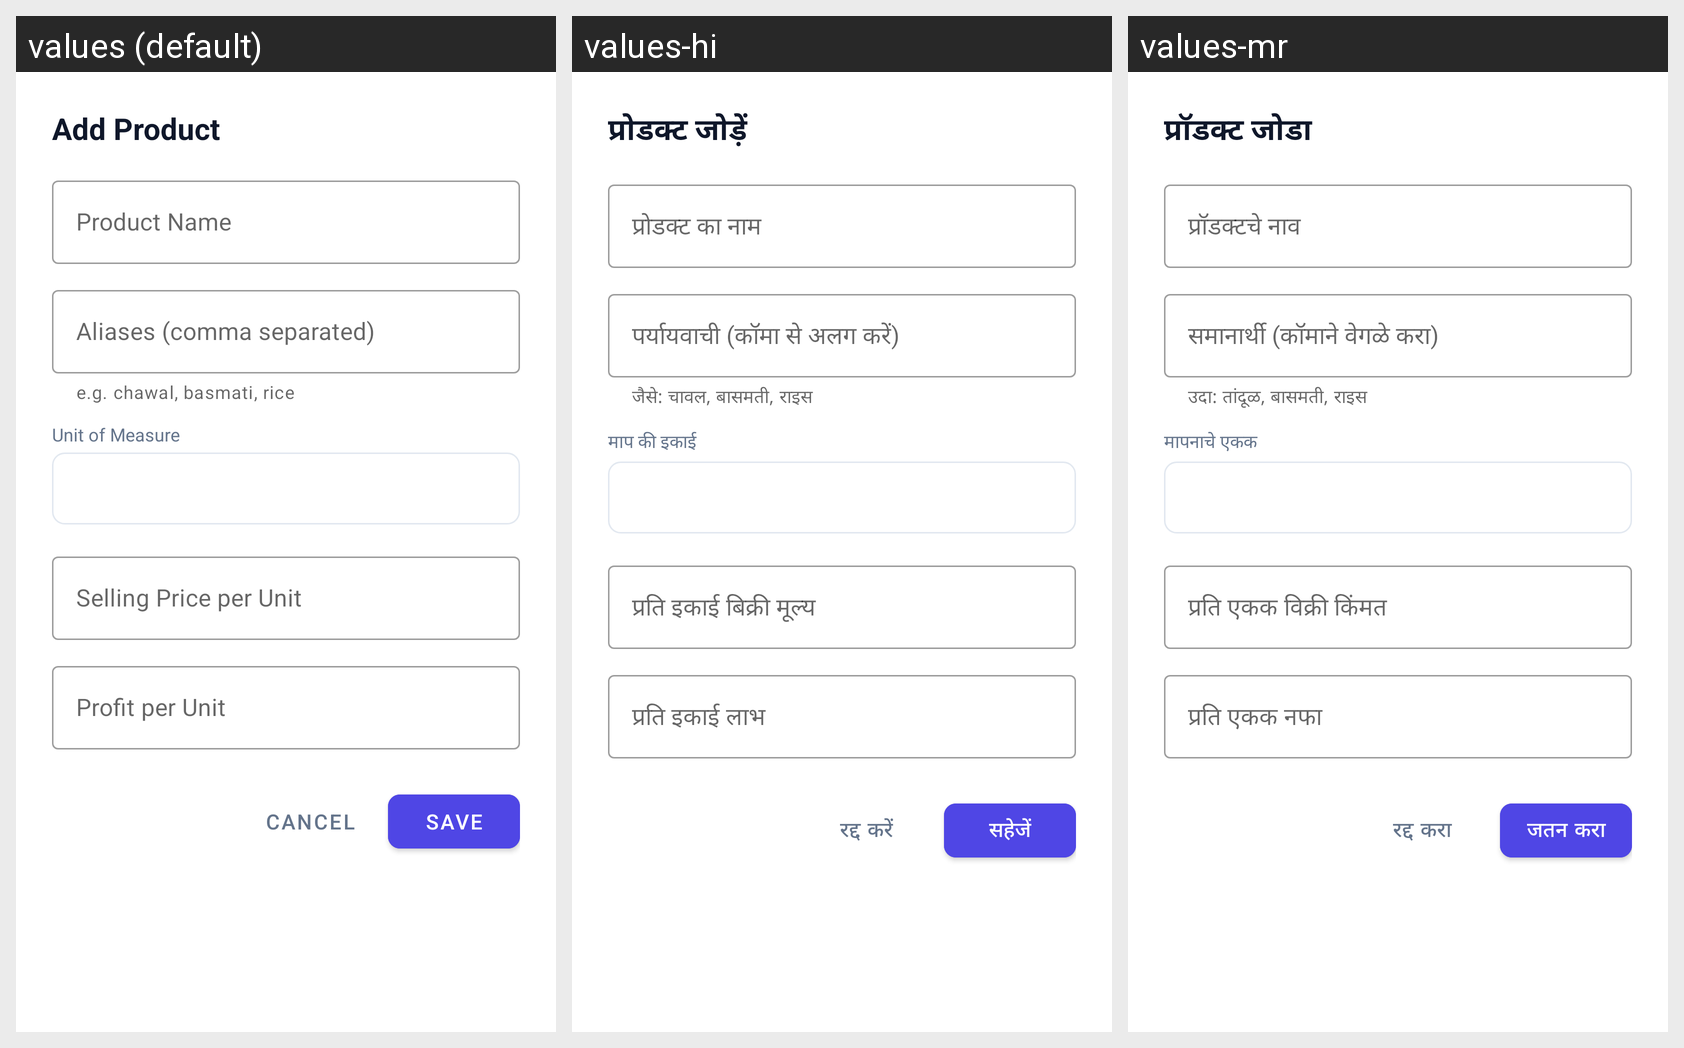

Translations of the strings shown on this Android screen, per locale in the grid:
Android screen res/layout/dialog_add_product.xml rendered under 3 locales, left to right: values (default), values-hi, values-mr. Device: Nexus 5 (rendered at 1080×1920; each locale shown at half size, 540×960, under a caption strip naming it); theme Theme.SalesVoice.
Strings drawn on this screen, with the default value and each locale's value (text and hints the layout hard-codes, and strings that could not be matched under every locale, appear in the picture but are not listed):

products_add
  values: Add Product
  values-hi: प्रोडक्ट जोड़ें
  values-mr: प्रॉडक्ट जोडा

products_name_hint
  values: Product Name
  values-hi: प्रोडक्ट का नाम
  values-mr: प्रॉडक्टचे नाव

products_aliases_hint
  values: Aliases (comma separated)
  values-hi: पर्यायवाची (कॉमा से अलग करें)
  values-mr: समानार्थी (कॉमाने वेगळे करा)

products_aliases_helper
  values: e.g. chawal, basmati, rice
  values-hi: जैसे: चावल, बासमती, राइस
  values-mr: उदा: तांदूळ, बासमती, राइस

products_unit_label
  values: Unit of Measure
  values-hi: माप की इकाई
  values-mr: मापनाचे एकक

products_price_hint
  values: Selling Price per Unit
  values-hi: प्रति इकाई बिक्री मूल्य
  values-mr: प्रति एकक विक्री किंमत

products_profit_hint
  values: Profit per Unit
  values-hi: प्रति इकाई लाभ
  values-mr: प्रति एकक नफा

cancel
  values: Cancel
  values-hi: रद्द करें
  values-mr: रद्द करा

save
  values: Save
  values-hi: सहेजें
  values-mr: जतन करा
